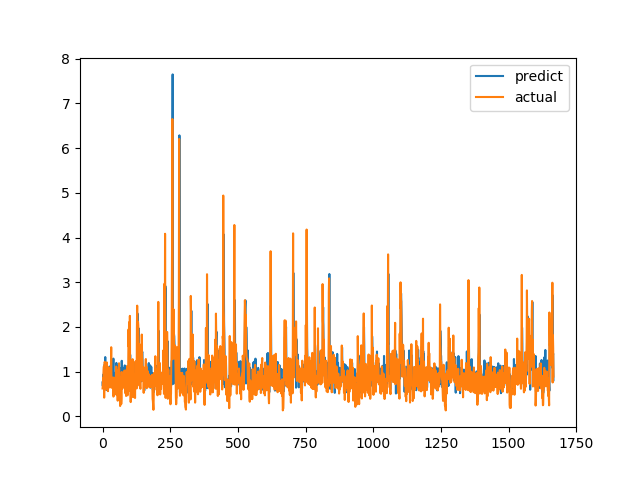

Data behind this chart, as committed beside it:
predict, actual
0.7595, 0.6238
0.6786, 0.6915
0.7911, 0.8558
0.9303, 0.7094
0.8916, 1.015
0.9755, 1.116
0.9665, 0.4183
0.8495, 1.002
1.167, 1.219
1.107, 1.143
1.326, 0.6528
0.9097, 0.6747
0.6732, 0.601
0.678, 0.6695
0.8168, 0.6538
0.5885, 0.7814
0.5946, 1.206
0.9059, 0.8469
1.116, 0.8286
0.8764, 0.6482
0.6589, 0.5624
0.6758, 0.7183
0.8034, 1.1
0.9895, 0.9542
0.9958, 0.729
0.8133, 0.6694
0.6555, 0.8631
0.7882, 0.6465
0.7064, 0.8223
1.127, 0.9236
0.7955, 0.8301
1.084, 1.067
0.8609, 1.546
1.039, 0.6827
0.9909, 0.6386
0.7585, 0.6464
1.22, 0.6881
0.6756, 0.7274
0.9219, 0.65
0.9603, 0.8694
1.292, 0.4409
0.6574, 0.4519
0.943, 0.7575
0.6574, 0.4952
0.7461, 0.6851
0.966, 0.7244
0.7945, 0.8654
0.9272, 0.74
0.8806, 0.8071
0.9755, 0.8204
1.014, 1.114
1.195, 1.109
1.131, 0.4751
0.7907, 1.039
0.5383, 0.9458
1.087, 0.7878
1.121, 0.3505
0.6441, 0.9368
0.8785, 0.9868
0.8906, 0.647
... 1,607 more rows
